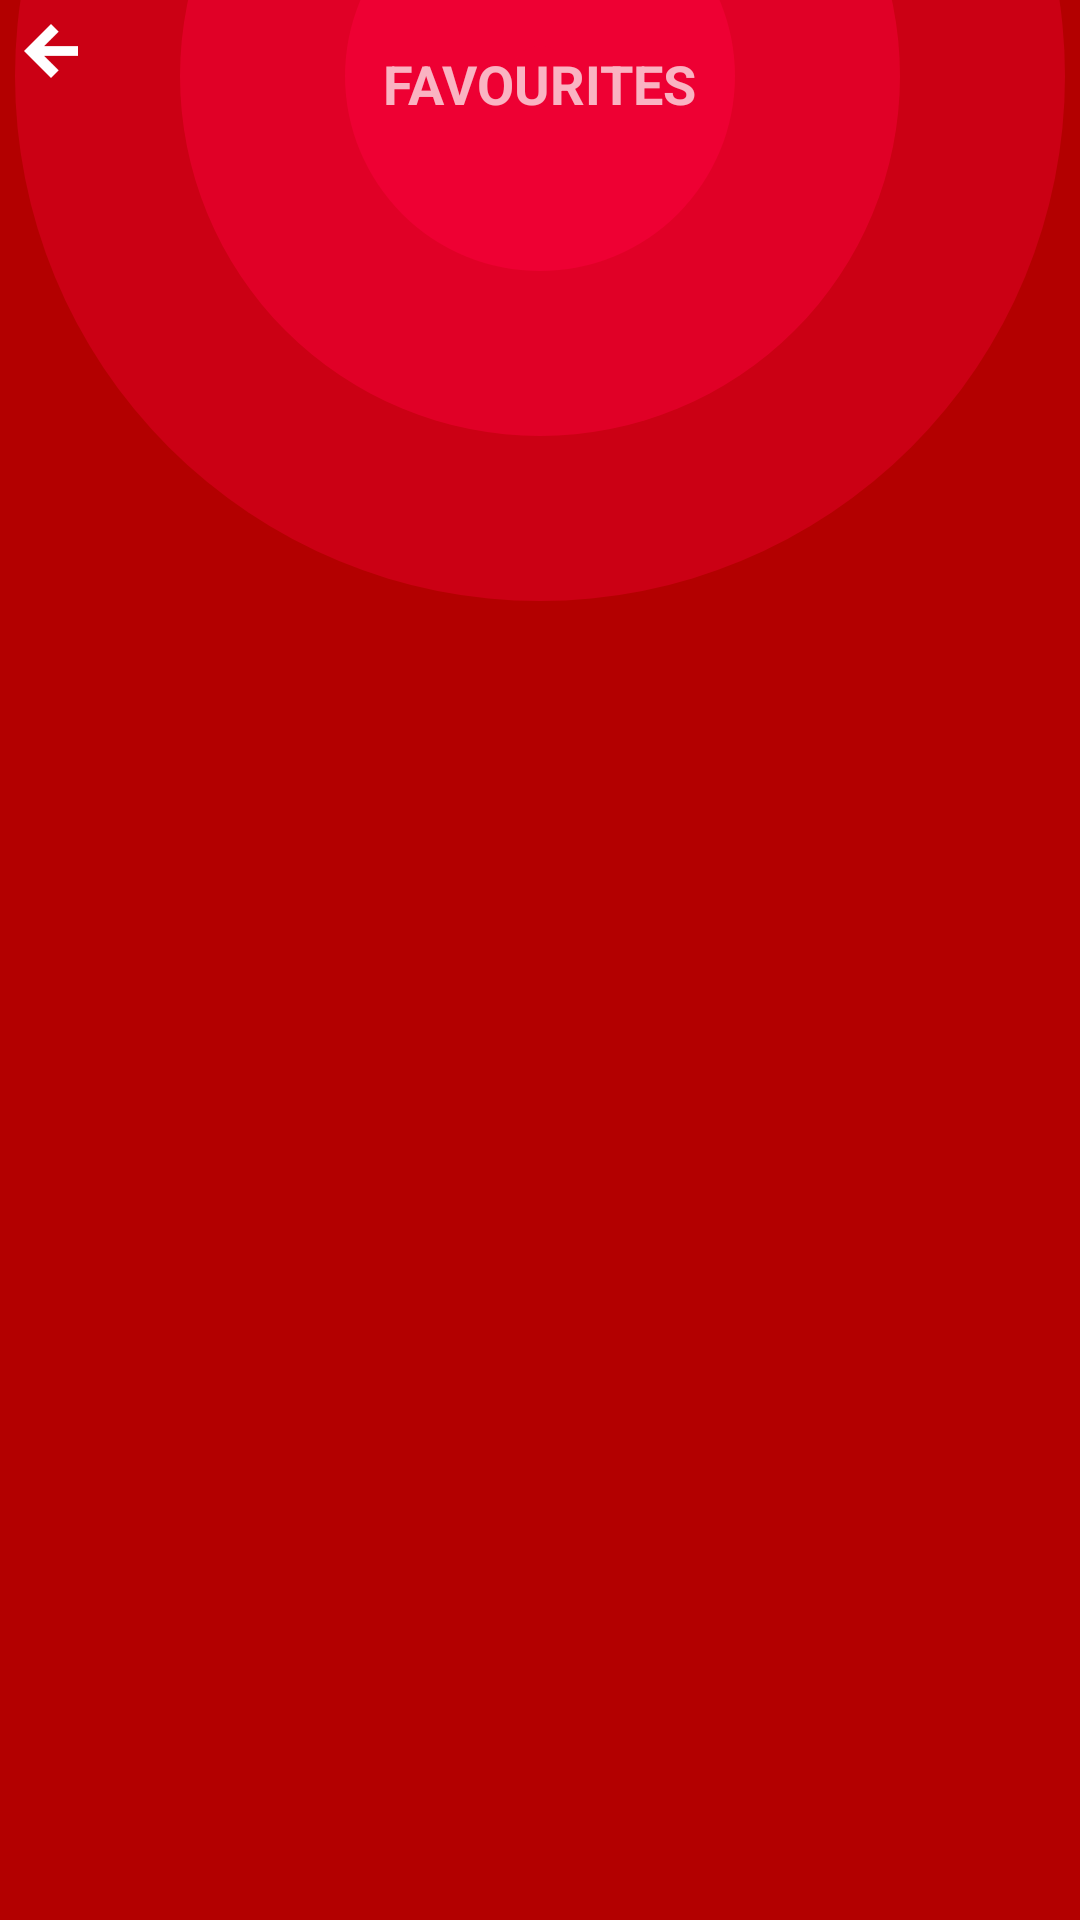

Android layout source for this screen:
<!-- AndroidManifest.xml: application theme AppTheme -->
<!-- res/layout/fragment_favourites.xml -->
<?xml version="1.0" encoding="utf-8"?>
<RelativeLayout xmlns:android="http://schemas.android.com/apk/res/android"
              android:orientation="vertical"
              android:layout_width="match_parent"
    android:background="@color/colorPrimary"
              android:layout_height="match_parent">

    <ImageView
        android:layout_width="350dp"
        android:layout_height="350dp"
        android:layout_centerHorizontal="true"
        android:layout_marginTop="-150dp"
        android:src="@drawable/circle_layers"/>

    <RelativeLayout
        android:id="@+id/toolbarHolder"
        android:layout_width="match_parent"
        android:layout_height="?android:attr/actionBarSize">

        <ImageButton
            android:id="@+id/imgToggleNavigation"
            android:layout_width="wrap_content"
            android:layout_height="wrap_content"
            android:layout_margin="@dimen/default_gap"
            android:background="@drawable/transparent"
            android:src="@drawable/ic_arrow_left" />


        <TextView
            android:layout_width="wrap_content"
            android:layout_height="wrap_content"
            android:layout_centerInParent="true"
            android:text="FAVOURITES"
            android:textAppearance="?android:attr/textAppearanceMedium"
            android:textStyle="bold" />

    </RelativeLayout>

    <android.support.v7.widget.RecyclerView
        android:layout_below="@+id/toolbarHolder"
        android:layout_width="match_parent"
        android:layout_height="match_parent"
        android:id="@+id/favouritesList"/>


</RelativeLayout>
<!-- resources referenced by this layout -->
<resources>
  <color name="colorPrimary">#b30000</color>
  <!-- drawable circle_layers (drawable) -->
  <?xml version="1.0" encoding="utf-8"?>
  <layer-list xmlns:android="http://schemas.android.com/apk/res/android">
  
  
      <item >
          <shape android:shape="oval">
              <solid android:color="#64ef0034"/>
              <padding android:bottom="55dp" android:left="55dp" android:right="55dp" android:top="55dp"/>
          </shape>
      </item>
  
      <item >
          <shape android:shape="oval">
              <solid android:color="#95ef0034"/>
              <padding android:bottom="55dp" android:left="55dp" android:right="55dp" android:top="55dp"/>
          </shape>
      </item>
  
      <item >
          <shape android:shape="oval">
              <solid android:color="#edef0034"/>
              <padding android:bottom="55dp" android:left="55dp" android:right="55dp" android:top="55dp"/>
          </shape>
      </item>
  
      <item >
          <shape android:shape="oval">
              <solid android:color="#f3ef0034"/>
              <padding android:bottom="55dp" android:left="55dp" android:right="55dp" android:top="55dp"/>
          </shape>
      </item>
  
  
      
  
  
  </layer-list>
  <!-- drawable ic_arrow_left: png bitmap (drawable-hdpi, 421 bytes) -->
  <style name="AppTheme" parent="Theme.AppCompat.NoActionBar">
          <item name="colorPrimary">@color/colorPrimary</item>
          <item name="colorPrimaryDark">@color/colorPrimaryDark</item>
          <item name="colorAccent">@color/colorAccent</item>
      </style>
  <color name="colorPrimaryDark">#a10000</color>
  <color name="colorAccent">#607D8B</color>
</resources>
